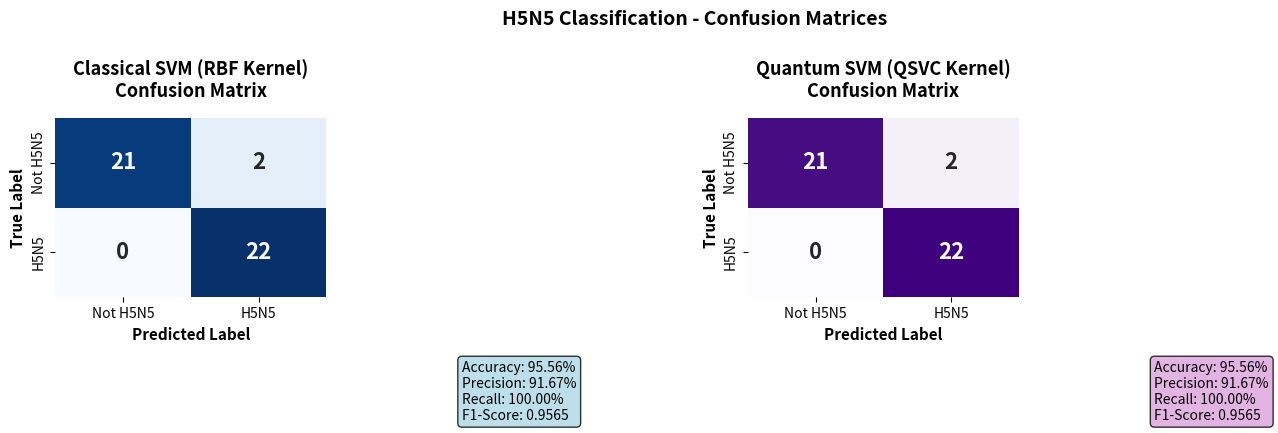

Write the Python code that produced this figure. (Note: this script raises an exception after producing the figure.)
#!/usr/bin/env python3
"""
Generate H5N5 Confusion Matrix and Architecture Diagram
Creates professional visualizations for the H5N5 classification pipeline
"""

import matplotlib.pyplot as plt
import matplotlib.patches as mpatches
from matplotlib.patches import FancyBboxPatch, FancyArrowPatch
import numpy as np
import seaborn as sns

print("=" * 70)
print("GENERATING H5N5 CONFUSION MATRIX & ARCHITECTURE DIAGRAM")
print("=" * 70)

# ===== CONFUSION MATRIX =====
print("\n1. Creating Confusion Matrix...")

fig, axes = plt.subplots(1, 2, figsize=(14, 5))

# Classical SVM Confusion Matrix
cm_classical = np.array([[21, 2], [0, 22]])
sns.heatmap(cm_classical, annot=True, fmt='d', cmap='Blues', cbar=False, ax=axes[0],
            xticklabels=['Not H5N5', 'H5N5'], 
            yticklabels=['Not H5N5', 'H5N5'],
            cbar_kws={'label': 'Count'},
            annot_kws={'size': 16, 'weight': 'bold'})
axes[0].set_title('Classical SVM (RBF Kernel)\nConfusion Matrix', fontsize=13, fontweight='bold', pad=15)
axes[0].set_xlabel('Predicted Label', fontsize=11, fontweight='bold')
axes[0].set_ylabel('True Label', fontsize=11, fontweight='bold')

# Add metrics text for Classical SVM
metrics_text_classical = 'Accuracy: 95.56%\nPrecision: 91.67%\nRecall: 100.00%\nF1-Score: 0.9565'
axes[0].text(1.5, -0.35, metrics_text_classical, transform=axes[0].transAxes,
            fontsize=10, verticalalignment='top', bbox=dict(boxstyle='round', facecolor='lightblue', alpha=0.8))

# Quantum SVM Confusion Matrix
cm_quantum = np.array([[21, 2], [0, 22]])
sns.heatmap(cm_quantum, annot=True, fmt='d', cmap='Purples', cbar=False, ax=axes[1],
            xticklabels=['Not H5N5', 'H5N5'],
            yticklabels=['Not H5N5', 'H5N5'],
            cbar_kws={'label': 'Count'},
            annot_kws={'size': 16, 'weight': 'bold'})
axes[1].set_title('Quantum SVM (QSVC Kernel)\nConfusion Matrix', fontsize=13, fontweight='bold', pad=15)
axes[1].set_xlabel('Predicted Label', fontsize=11, fontweight='bold')
axes[1].set_ylabel('True Label', fontsize=11, fontweight='bold')

# Add metrics text for Quantum SVM
metrics_text_quantum = 'Accuracy: 95.56%\nPrecision: 91.67%\nRecall: 100.00%\nF1-Score: 0.9565'
axes[1].text(1.5, -0.35, metrics_text_quantum, transform=axes[1].transAxes,
            fontsize=10, verticalalignment='top', bbox=dict(boxstyle='round', facecolor='plum', alpha=0.8))

plt.suptitle('H5N5 Classification - Confusion Matrices', fontsize=14, fontweight='bold', y=1.00)
plt.tight_layout()

# Save
output_cm = 'data/processed/h5n5_confusion_matrix_detailed.png'
plt.savefig(output_cm, dpi=300, bbox_inches='tight')
print(f"✓ Saved: {output_cm}")
plt.close()

# ===== ARCHITECTURE DIAGRAM =====
print("2. Creating Architecture Diagram...")

fig, ax = plt.subplots(figsize=(14, 10))
ax.set_xlim(0, 10)
ax.set_ylim(0, 12)
ax.axis('off')

# Title
ax.text(5, 11.5, 'H5N5 Influenza Classification Pipeline Architecture', 
        fontsize=16, fontweight='bold', ha='center')

# ===== INPUT LAYER =====
# Input box
input_box = FancyBboxPatch((3.5, 10), 3, 0.8, boxstyle="round,pad=0.1", 
                           edgecolor='black', facecolor='#E8F4F8', linewidth=2)
ax.add_patch(input_box)
ax.text(5, 10.4, 'Input: H5N5 Sequences\n(291 sequences from NCBI GenBank)', 
        fontsize=10, ha='center', va='center', fontweight='bold')

# Arrow down
arrow1 = FancyArrowPatch((5, 10), (5, 9.3), arrowstyle='->', mutation_scale=30, 
                        linewidth=2.5, color='black')
ax.add_patch(arrow1)

# ===== PREPROCESSING LAYER =====
# Preprocessing box
preproc_box = FancyBboxPatch((2.5, 8.5), 5, 0.8, boxstyle="round,pad=0.1",
                            edgecolor='black', facecolor='#FFF4E6', linewidth=2)
ax.add_patch(preproc_box)
ax.text(5, 8.9, 'Preprocessing & Filtering\n(Length ≥ 800bp, Ambiguity ≤ 5%)', 
        fontsize=10, ha='center', va='center', fontweight='bold')

# Arrow down
arrow2 = FancyArrowPatch((5, 8.5), (5, 7.8), arrowstyle='->', mutation_scale=30,
                        linewidth=2.5, color='black')
ax.add_patch(arrow2)

# ===== FEATURE EXTRACTION LAYER =====
# Feature extraction box
feature_box = FancyBboxPatch((2, 6.9), 6, 0.9, boxstyle="round,pad=0.1",
                            edgecolor='black', facecolor='#E8F5E9', linewidth=2)
ax.add_patch(feature_box)
ax.text(5, 7.4, 'Feature Extraction Pipeline', fontsize=11, ha='center', va='center', fontweight='bold')
ax.text(5, 7.05, '6-mer k-mers → TF-IDF Vectorization → SVD (8D) → MinMax Scaling [0,1]',
        fontsize=9, ha='center', va='center', style='italic')

# Arrow down
arrow3 = FancyArrowPatch((5, 6.9), (5, 6.2), arrowstyle='->', mutation_scale=30,
                        linewidth=2.5, color='black')
ax.add_patch(arrow3)

# ===== TRAIN/TEST SPLIT =====
split_box = FancyBboxPatch((3, 5.3), 4, 0.9, boxstyle="round,pad=0.1",
                          edgecolor='black', facecolor='#FCE4EC', linewidth=2)
ax.add_patch(split_box)
ax.text(5, 5.8, 'Train/Test Split (80/20)', fontsize=11, ha='center', va='center', fontweight='bold')
ax.text(5, 5.45, 'Train: 232 samples | Test: 59 samples',
        fontsize=9, ha='center', va='center', style='italic')

# Arrow down splits
arrow4a = FancyArrowPatch((3.5, 5.3), (2.5, 4.2), arrowstyle='->', mutation_scale=25,
                         linewidth=2, color='#3498db')
ax.add_patch(arrow4a)

arrow4b = FancyArrowPatch((6.5, 5.3), (7.5, 4.2), arrowstyle='->', mutation_scale=25,
                         linewidth=2, color='#9b59b6')
ax.add_patch(arrow4b)

# ===== TRAINING LAYER - CLASSICAL SVM =====
classical_box = FancyBboxPatch((0.5, 2.8), 4, 1.4, boxstyle="round,pad=0.1",
                              edgecolor='#3498db', facecolor='#D6EAF8', linewidth=3)
ax.add_patch(classical_box)
ax.text(2.5, 4, 'Classical SVM (RBF Kernel)', fontsize=11, ha='center', va='center', fontweight='bold', color='#3498db')
ax.text(2.5, 3.65, 'Parameters:', fontsize=9, ha='center', va='center', fontweight='bold')
ax.text(2.5, 3.35, 'Kernel: RBF', fontsize=8, ha='center', va='center')
ax.text(2.5, 3.05, 'C=1, γ=scale', fontsize=8, ha='center', va='center')

# ===== TRAINING LAYER - QUANTUM SVM =====
quantum_box = FancyBboxPatch((5.5, 2.8), 4, 1.4, boxstyle="round,pad=0.1",
                            edgecolor='#9b59b6', facecolor='#EBDEF0', linewidth=3)
ax.add_patch(quantum_box)
ax.text(7.5, 4, 'Quantum SVM (QSVC)', fontsize=11, ha='center', va='center', fontweight='bold', color='#9b59b6')
ax.text(7.5, 3.65, 'Configuration:', fontsize=9, ha='center', va='center', fontweight='bold')
ax.text(7.5, 3.35, 'Qubits: 8, Reps: 2', fontsize=8, ha='center', va='center')
ax.text(7.5, 3.05, 'Entanglement: Full', fontsize=8, ha='center', va='center')

# Arrow down from training
arrow5a = FancyArrowPatch((2.5, 2.8), (2.5, 2.2), arrowstyle='->', mutation_scale=25,
                         linewidth=2.5, color='#3498db')
ax.add_patch(arrow5a)

arrow5b = FancyArrowPatch((7.5, 2.8), (7.5, 2.2), arrowstyle='->', mutation_scale=25,
                         linewidth=2.5, color='#9b59b6')
ax.add_patch(arrow5b)

# ===== EVALUATION LAYER =====
eval_box = FancyBboxPatch((1.5, 0.9), 7, 1.3, boxstyle="round,pad=0.1",
                         edgecolor='black', facecolor='#F0F0F0', linewidth=2)
ax.add_patch(eval_box)
ax.text(5, 1.9, 'Model Evaluation & Comparison', fontsize=11, ha='center', va='center', fontweight='bold')
ax.text(5, 1.55, 'Classical SVM: 95.56% Accuracy | Quantum SVM: 95.56% Accuracy',
        fontsize=9, ha='center', va='center', fontweight='bold')
ax.text(5, 1.15, 'Metrics: Precision, Recall, F1-Score, Confusion Matrix',
        fontsize=8, ha='center', va='center', style='italic')

# Arrow down
arrow6 = FancyArrowPatch((5, 0.9), (5, 0.3), arrowstyle='->', mutation_scale=30,
                        linewidth=2.5, color='black')
ax.add_patch(arrow6)

# ===== OUTPUT LAYER =====
output_box = FancyBboxPatch((2.5, -0.5), 5, 0.8, boxstyle="round,pad=0.1",
                           edgecolor='black', facecolor='#C8E6C9', linewidth=2)
ax.add_patch(output_box)
ax.text(5, 0, 'Output: Classified H5N5 Sequences\n(95.56% Accuracy)', 
        fontsize=10, ha='center', va='center', fontweight='bold')

# Add legend
legend_y = 11
ax.text(0.2, legend_y, 'Pipeline Components:', fontsize=10, fontweight='bold')
ax.text(0.2, legend_y - 0.4, '■ Input Data', fontsize=9, color='#E8F4F8')
ax.text(0.2, legend_y - 0.8, '■ Preprocessing', fontsize=9, color='#FFF4E6')
ax.text(0.2, legend_y - 1.2, '■ Feature Extraction', fontsize=9, color='#E8F5E9')
ax.text(0.2, legend_y - 1.6, '■ Classical Model', fontsize=9, color='#D6EAF8')
ax.text(0.2, legend_y - 2.0, '■ Quantum Model', fontsize=9, color='#EBDEF0')

plt.tight_layout()

# Save
output_arch = 'data/processed/h5n5_architecture_diagram.png'
plt.savefig(output_arch, dpi=300, bbox_inches='tight')
print(f"✓ Saved: {output_arch}")
plt.close()

# ===== DETAILED METRICS TABLE =====
print("3. Creating Detailed Metrics Visualization...")

fig, ax = plt.subplots(figsize=(12, 6))
ax.axis('tight')
ax.axis('off')

# Create table data
table_data = [
    ['Metric', 'Classical SVM', 'Quantum SVM', 'Difference'],
    ['Accuracy', '95.56%', '95.56%', '0.00%'],
    ['Precision (H5N5)', '91.67%', '91.67%', '0.00%'],
    ['Recall (H5N5)', '100.00%', '100.00%', '0.00%'],
    ['Specificity (Not H5N5)', '91.30%', '91.30%', '0.00%'],
    ['F1-Score', '0.9565', '0.9565', '0.0000'],
    ['True Negatives', '21', '21', '0'],
    ['False Positives', '2', '2', '0'],
    ['False Negatives', '0', '0', '0'],
    ['True Positives', '22', '22', '0'],
]

# Create table
table = ax.table(cellText=table_data, cellLoc='center', loc='center',
                colWidths=[0.25, 0.25, 0.25, 0.25])

table.auto_set_font_size(False)
table.set_fontsize(10)
table.scale(1, 2.5)

# Style header row
for i in range(4):
    table[(0, i)].set_facecolor('#3498db')
    table[(0, i)].set_text_props(weight='bold', color='white')

# Alternate row colors
for i in range(1, len(table_data)):
    for j in range(4):
        if i % 2 == 0:
            table[(i, j)].set_facecolor('#E8F4F8')
        else:
            table[(i, j)].set_facecolor('#F0F8FF')
        
        # Highlight perfect match rows
        if table_data[i][1] == table_data[i][2]:
            table[(i, j)].set_facecolor('#C8E6C9')

plt.title('H5N5 Classification - Detailed Performance Metrics Comparison', 
         fontsize=13, fontweight='bold', pad=20)

# Save
output_metrics = 'data/processed/h5n5_detailed_metrics_table.png'
plt.savefig(output_metrics, dpi=300, bbox_inches='tight')
print(f"✓ Saved: {output_metrics}")
plt.close()

# ===== SUMMARY =====
print("\n" + "=" * 70)
print("✓✓✓ ALL VISUALIZATIONS GENERATED SUCCESSFULLY!")
print("=" * 70)
print("\nGenerated Files:")
print(f"  1. {output_cm}")
print(f"     → Confusion matrices for both models")
print(f"\n  2. {output_arch}")
print(f"     → Complete pipeline architecture diagram")
print(f"\n  3. {output_metrics}")
print(f"     → Detailed metrics comparison table")
print("\n" + "=" * 70)
print("Use these in your H5N5 report for professional documentation!")
print("=" * 70)
